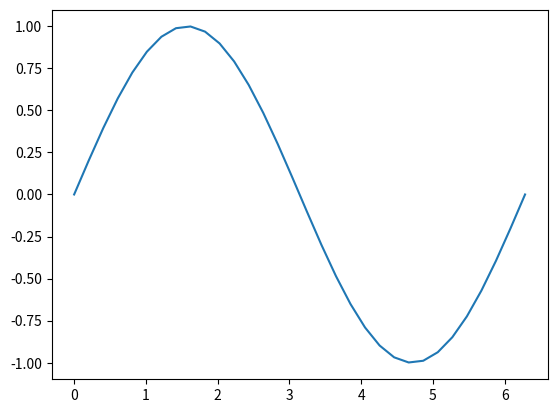

Here is the Python script that generated this plot:
import numpy as np
import matplotlib.pyplot as plt

x = np.linspace(0, 2*np.pi, 32)
y = np.sin(x)
plt.plot(x, y)
plt.show()